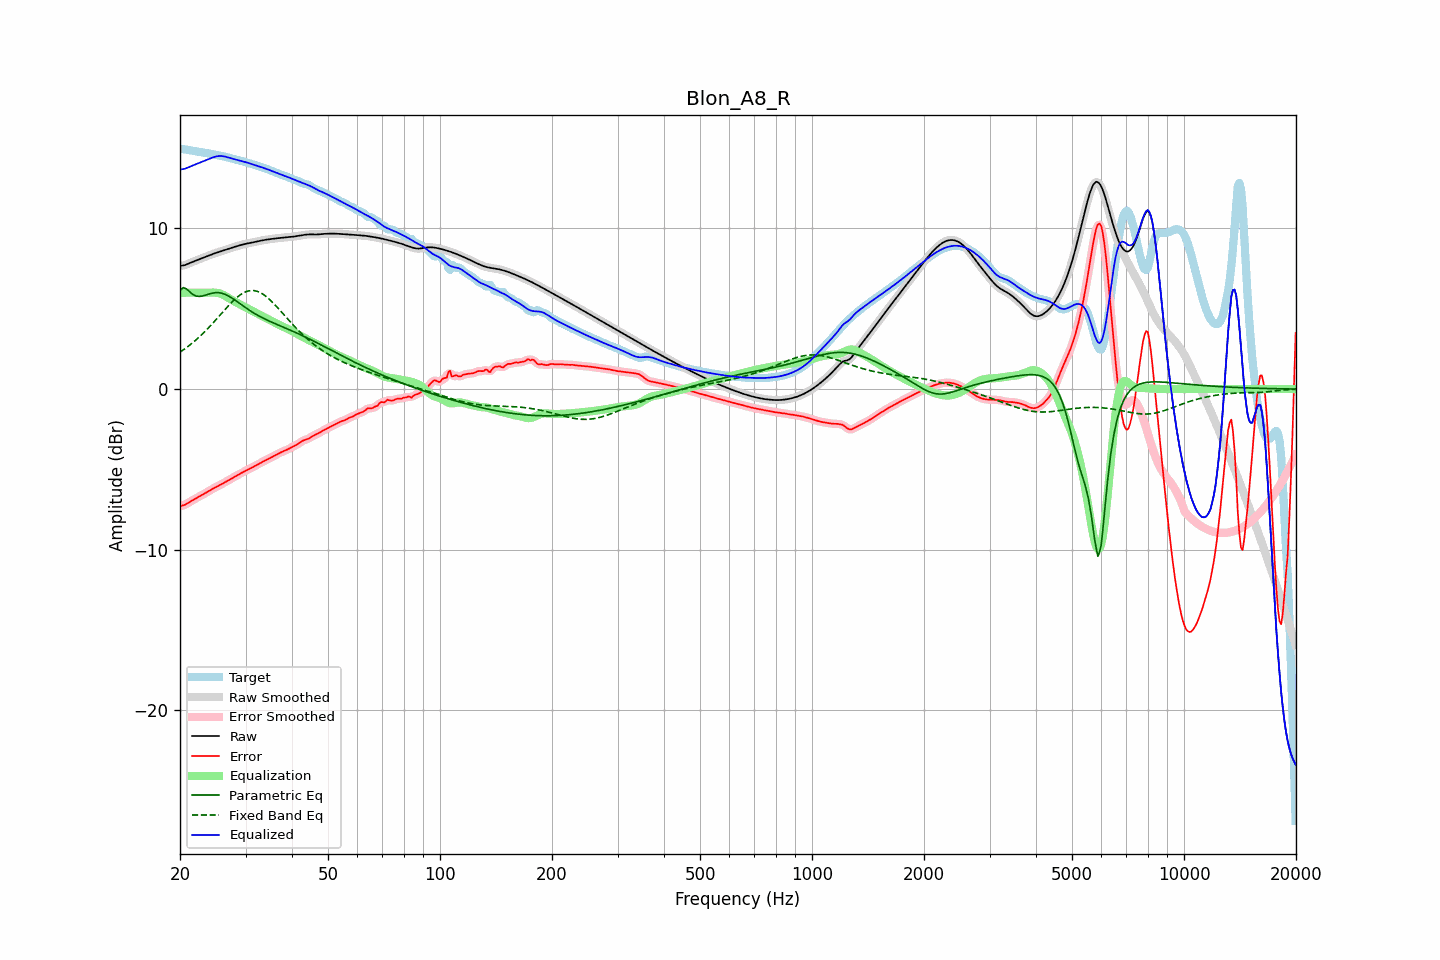

Data behind this chart, as committed beside it:
frequency, raw, error, smoothed, error_smoothed, equalization, parametric_eq, fixed_band_eq, equalized_raw, equalized_smoothed, target
20.00, 7.67, -7.29, 7.67, -7.29, 6.00, 6.14, 2.30, 13.67, 13.67, 14.96
20.20, 7.69, -7.27, 7.68, -7.27, 6.00, 6.23, 2.37, 13.69, 13.68, 14.95
20.40, 7.70, -7.24, 7.70, -7.24, 6.00, 6.32, 2.44, 13.70, 13.70, 14.94
20.61, 7.72, -7.21, 7.72, -7.20, 6.00, 6.28, 2.51, 13.72, 13.72, 14.93
20.81, 7.76, -7.15, 7.76, -7.15, 6.00, 6.24, 2.58, 13.76, 13.76, 14.91
21.02, 7.80, -7.09, 7.80, -7.09, 6.00, 6.15, 2.66, 13.80, 13.80, 14.89
21.23, 7.84, -7.03, 7.84, -7.03, 6.00, 6.06, 2.73, 13.84, 13.84, 14.87
21.44, 7.88, -6.97, 7.88, -6.97, 6.00, 5.97, 2.81, 13.88, 13.88, 14.86
21.66, 7.93, -6.91, 7.93, -6.91, 6.00, 5.89, 2.90, 13.93, 13.93, 14.84
21.87, 7.97, -6.85, 7.97, -6.85, 6.00, 5.84, 2.98, 13.97, 13.97, 14.82
22.09, 8.01, -6.80, 8.01, -6.80, 6.00, 5.80, 3.07, 14.01, 14.01, 14.80
22.31, 8.05, -6.74, 8.05, -6.74, 6.00, 5.78, 3.16, 14.05, 14.05, 14.79
22.54, 8.08, -6.69, 8.08, -6.69, 6.00, 5.77, 3.25, 14.08, 14.08, 14.77
22.76, 8.12, -6.64, 8.12, -6.64, 6.00, 5.78, 3.34, 14.12, 14.12, 14.76
22.99, 8.16, -6.58, 8.16, -6.58, 6.00, 5.80, 3.44, 14.16, 14.16, 14.74
23.22, 8.20, -6.52, 8.20, -6.52, 6.00, 5.82, 3.54, 14.20, 14.20, 14.72
23.45, 8.24, -6.46, 8.24, -6.46, 6.00, 5.85, 3.64, 14.24, 14.24, 14.71
23.69, 8.28, -6.40, 8.28, -6.40, 6.00, 5.89, 3.74, 14.28, 14.28, 14.69
23.92, 8.32, -6.34, 8.32, -6.34, 6.00, 5.92, 3.84, 14.33, 14.33, 14.67
24.16, 8.36, -6.29, 8.36, -6.29, 6.01, 5.94, 3.95, 14.37, 14.37, 14.65
24.40, 8.40, -6.23, 8.40, -6.23, 6.01, 5.97, 4.06, 14.41, 14.41, 14.63
24.65, 8.44, -6.17, 8.44, -6.17, 6.01, 5.99, 4.17, 14.45, 14.45, 14.61
24.89, 8.47, -6.12, 8.47, -6.12, 6.00, 6.00, 4.28, 14.47, 14.47, 14.59
25.14, 8.50, -6.07, 8.50, -6.07, 5.99, 6.00, 4.39, 14.49, 14.49, 14.57
25.39, 8.53, -6.02, 8.54, -6.02, 5.97, 6.00, 4.50, 14.51, 14.51, 14.55
25.65, 8.57, -5.97, 8.57, -5.97, 5.94, 5.99, 4.62, 14.51, 14.51, 14.53
25.91, 8.60, -5.91, 8.60, -5.91, 5.91, 5.97, 4.73, 14.51, 14.51, 14.51
26.16, 8.63, -5.86, 8.64, -5.86, 5.86, 5.94, 4.84, 14.50, 14.50, 14.49
26.43, 8.67, -5.80, 8.67, -5.80, 5.81, 5.90, 4.96, 14.48, 14.48, 14.47
26.69, 8.70, -5.74, 8.70, -5.74, 5.75, 5.85, 5.07, 14.45, 14.45, 14.44
26.96, 8.73, -5.68, 8.73, -5.68, 5.69, 5.81, 5.18, 14.42, 14.42, 14.42
27.23, 8.77, -5.62, 8.77, -5.62, 5.63, 5.75, 5.28, 14.39, 14.39, 14.39
27.50, 8.80, -5.57, 8.80, -5.57, 5.57, 5.69, 5.39, 14.36, 14.36, 14.36
27.77, 8.83, -5.51, 8.83, -5.51, 5.51, 5.62, 5.49, 14.34, 14.34, 14.34
28.05, 8.86, -5.45, 8.86, -5.45, 5.45, 5.55, 5.58, 14.31, 14.31, 14.31
28.33, 8.89, -5.40, 8.89, -5.40, 5.40, 5.48, 5.67, 14.28, 14.28, 14.28
28.62, 8.92, -5.34, 8.92, -5.34, 5.34, 5.41, 5.76, 14.26, 14.26, 14.26
28.90, 8.95, -5.29, 8.95, -5.29, 5.29, 5.34, 5.83, 14.24, 14.24, 14.24
29.19, 8.98, -5.24, 8.98, -5.24, 5.24, 5.27, 5.90, 14.21, 14.21, 14.21
29.48, 9.00, -5.18, 9.00, -5.18, 5.18, 5.20, 5.96, 14.19, 14.19, 14.18
29.78, 9.03, -5.13, 9.03, -5.13, 5.13, 5.12, 6.02, 14.16, 14.16, 14.16
30.08, 9.05, -5.08, 9.05, -5.08, 5.08, 5.06, 6.06, 14.13, 14.13, 14.13
30.38, 9.07, -5.03, 9.07, -5.03, 5.03, 4.99, 6.10, 14.10, 14.10, 14.10
30.68, 9.09, -4.98, 9.09, -4.98, 4.98, 4.92, 6.12, 14.06, 14.06, 14.07
30.99, 9.11, -4.93, 9.11, -4.93, 4.92, 4.85, 6.14, 14.03, 14.03, 14.03
31.30, 9.13, -4.87, 9.13, -4.87, 4.87, 4.79, 6.14, 14.00, 14.00, 14.00
31.61, 9.15, -4.82, 9.15, -4.82, 4.82, 4.73, 6.13, 13.97, 13.97, 13.97
31.93, 9.17, -4.76, 9.17, -4.76, 4.76, 4.67, 6.11, 13.93, 13.93, 13.94
32.24, 9.19, -4.71, 9.19, -4.71, 4.71, 4.61, 6.09, 13.90, 13.90, 13.90
32.57, 9.22, -4.65, 9.22, -4.65, 4.66, 4.56, 6.05, 13.87, 13.87, 13.87
32.89, 9.24, -4.60, 9.24, -4.60, 4.60, 4.51, 6.01, 13.84, 13.84, 13.84
33.22, 9.26, -4.55, 9.26, -4.55, 4.55, 4.45, 5.95, 13.81, 13.81, 13.81
33.55, 9.28, -4.50, 9.28, -4.50, 4.50, 4.40, 5.88, 13.77, 13.77, 13.77
33.89, 9.29, -4.45, 9.29, -4.45, 4.45, 4.35, 5.81, 13.74, 13.74, 13.74
34.23, 9.31, -4.40, 9.31, -4.40, 4.40, 4.31, 5.73, 13.70, 13.70, 13.71
34.57, 9.32, -4.35, 9.32, -4.35, 4.34, 4.26, 5.65, 13.67, 13.67, 13.67
34.92, 9.34, -4.29, 9.34, -4.29, 4.29, 4.21, 5.56, 13.63, 13.63, 13.63
35.27, 9.35, -4.24, 9.35, -4.24, 4.24, 4.17, 5.46, 13.59, 13.59, 13.59
35.62, 9.36, -4.18, 9.36, -4.18, 4.18, 4.12, 5.36, 13.55, 13.55, 13.55
35.97, 9.37, -4.13, 9.37, -4.13, 4.13, 4.08, 5.25, 13.50, 13.50, 13.51
... 635 more rows
